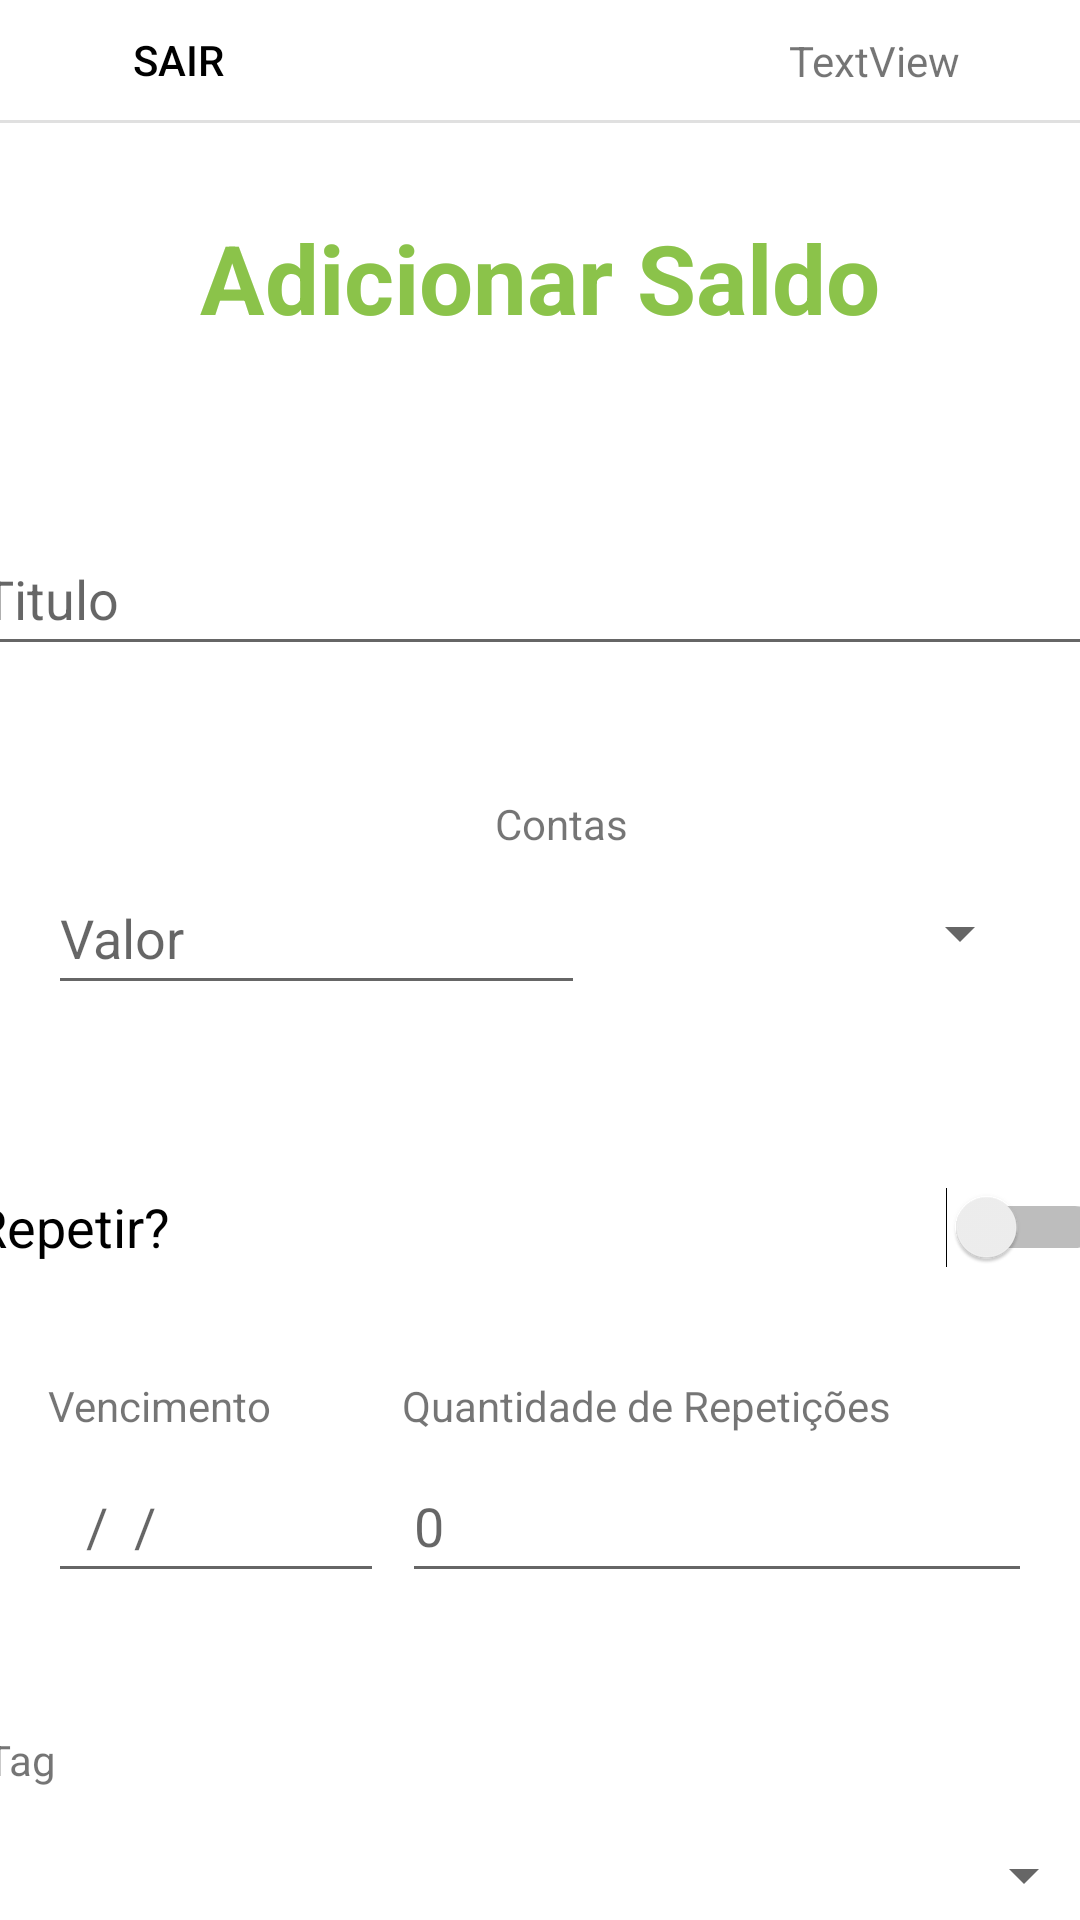

The Android layout XML behind this screen, and the referenced resources:
<!-- AndroidManifest.xml: application theme Theme.Smartcash -->
<!-- res/layout/activity_adicionar_saldo.xml -->
<?xml version="1.0" encoding="utf-8"?>
<androidx.constraintlayout.widget.ConstraintLayout xmlns:android="http://schemas.android.com/apk/res/android"
    xmlns:app="http://schemas.android.com/apk/res-auto"
    xmlns:tools="http://schemas.android.com/tools"
    android:layout_width="match_parent"
    android:layout_height="match_parent"
    tools:context=".AdicionarSaldoActivity">

    <TextView
        android:id="@+id/txtUsuario"
        android:layout_width="wrap_content"
        android:layout_height="wrap_content"
        android:layout_marginTop="10dp"
        android:layout_marginEnd="40dp"
        android:layout_marginBottom="10dp"
        android:text="TextView"
        app:layout_constraintBottom_toTopOf="@+id/divider"
        app:layout_constraintEnd_toEndOf="parent"
        app:layout_constraintTop_toTopOf="parent" />

    <Button
        android:id="@+id/btnSair"
        android:layout_width="119dp"
        android:layout_height="40dp"
        android:backgroundTint="#FFFFFF"
        android:text="Sair"
        android:textColor="#000000"
        app:icon="?attr/actionModeCloseDrawable"
        app:iconTint="#000000"
        app:layout_constraintStart_toStartOf="parent"
        app:layout_constraintTop_toTopOf="parent"
        app:strokeColor="#FFFFFF"
        style="?android:attr/borderlessButtonStyle" />

    <View
        android:id="@+id/divider"
        android:layout_width="409dp"
        android:layout_height="1dp"
        android:layout_marginStart="1dp"
        android:layout_marginEnd="1dp"
        android:background="?android:attr/listDivider"
        app:layout_constraintEnd_toEndOf="parent"
        app:layout_constraintStart_toStartOf="parent"
        app:layout_constraintTop_toBottomOf="@+id/btnSair" />

    <TextView
        android:id="@+id/txtCarteiraPessoal"
        android:layout_width="wrap_content"
        android:layout_height="wrap_content"
        android:layout_marginStart="87dp"
        android:layout_marginTop="30dp"
        android:layout_marginEnd="87dp"
        android:text="Adicionar Saldo"
        android:textColor="#8BC34A"
        android:textSize="32dp"
        android:textStyle="bold"
        app:layout_constraintEnd_toEndOf="parent"
        app:layout_constraintStart_toStartOf="parent"
        app:layout_constraintTop_toBottomOf="@+id/divider" />

    <EditText
        android:id="@+id/txtTituloPagamento"
        android:layout_width="381dp"
        android:layout_height="48dp"
        android:layout_marginStart="15dp"
        android:layout_marginTop="60dp"
        android:layout_marginEnd="15dp"
        android:ems="10"
        android:hint="Titulo"
        android:inputType="textPersonName"
        app:layout_constraintEnd_toEndOf="parent"
        app:layout_constraintStart_toStartOf="parent"
        app:layout_constraintTop_toBottomOf="@+id/txtCarteiraPessoal" />

    <EditText
        android:id="@+id/txtValorPagamento"
        android:layout_width="179dp"
        android:layout_height="48dp"
        android:layout_marginStart="16dp"
        android:layout_marginTop="65dp"
        android:ems="10"
        android:hint="Valor"
        android:inputType="textPersonName"
        app:layout_constraintStart_toStartOf="parent"
        app:layout_constraintTop_toBottomOf="@+id/txtTituloPagamento" />

    <Switch
        android:id="@+id/switchRepetir"
        android:layout_width="378dp"
        android:layout_height="48dp"
        android:layout_marginStart="15dp"
        android:layout_marginTop="50dp"
        android:layout_marginEnd="15dp"
        android:text="Repetir?"
        android:textAppearance="@style/TextAppearance.AppCompat.Medium"
        app:layout_constraintEnd_toEndOf="parent"
        app:layout_constraintStart_toStartOf="parent"
        app:layout_constraintTop_toBottomOf="@+id/txtValorPagamento" />

    <Spinner
        android:id="@+id/spinnerContas"
        android:layout_width="179dp"
        android:layout_height="48dp"
        android:layout_marginTop="65dp"
        android:layout_marginEnd="16dp"
        android:contentDescription="Selecione uma Conta"
        app:layout_constraintEnd_toEndOf="parent"
        app:layout_constraintTop_toBottomOf="@+id/txtTituloPagamento" />

    <EditText
        android:id="@+id/txtDataVencimento"
        android:layout_width="112dp"
        android:layout_height="48dp"
        android:layout_marginStart="16dp"
        android:layout_marginTop="50dp"
        android:ems="10"
        android:hint="  /  /"
        android:inputType="date"
        app:layout_constraintStart_toStartOf="parent"
        app:layout_constraintTop_toBottomOf="@+id/switchRepetir" />

    <EditText
        android:id="@+id/txtQtdRepeticoes"
        android:layout_width="wrap_content"
        android:layout_height="48dp"
        android:layout_marginTop="50dp"
        android:layout_marginEnd="16dp"
        android:ems="10"
        android:hint="0"
        android:inputType="textPersonName"
        app:layout_constraintEnd_toEndOf="parent"
        app:layout_constraintTop_toBottomOf="@+id/switchRepetir" />

    <Spinner
        android:id="@+id/spinnerTag"
        android:layout_width="370dp"
        android:layout_height="48dp"
        android:layout_marginStart="20dp"
        android:layout_marginTop="70dp"
        android:layout_marginEnd="20dp"
        android:contentDescription="Selecione a Tag"
        app:layout_constraintEnd_toEndOf="parent"
        app:layout_constraintStart_toStartOf="parent"
        app:layout_constraintTop_toBottomOf="@+id/txtQtdRepeticoes" />

    <Button
        android:id="@+id/btnAdicionarPagamento"
        android:layout_width="365dp"
        android:layout_height="48dp"
        android:layout_marginStart="20dp"
        android:layout_marginTop="50dp"
        android:layout_marginEnd="20dp"
        android:background="@drawable/radius_button"
        android:text="Adicionar Saldo"
        android:textColor="#000000"
        app:layout_constraintEnd_toEndOf="parent"
        app:layout_constraintHorizontal_bias="0.0"
        app:layout_constraintStart_toStartOf="parent"
        app:layout_constraintTop_toBottomOf="@+id/spinnerTag" />

    <TextView
        android:id="@+id/textView2"
        android:layout_width="119dp"
        android:layout_height="19dp"
        android:layout_marginBottom="3dp"
        android:text="Contas"
        android:textAppearance="@style/TextAppearance.AppCompat.Small"
        app:layout_constraintBottom_toTopOf="@+id/spinnerContas"
        app:layout_constraintStart_toStartOf="@+id/spinnerContas" />

    <TextView
        android:id="@+id/textView4"
        android:layout_width="111dp"
        android:layout_height="20dp"
        android:layout_marginBottom="4dp"
        android:text="Vencimento"
        android:textAppearance="@style/TextAppearance.AppCompat.Small"
        app:layout_constraintBottom_toTopOf="@+id/txtDataVencimento"
        app:layout_constraintStart_toStartOf="@+id/txtDataVencimento" />

    <TextView
        android:id="@+id/textView7"
        android:layout_width="0dp"
        android:layout_height="20dp"
        android:layout_marginBottom="4dp"
        android:text="Quantidade de Repetições"
        android:textAppearance="@style/TextAppearance.AppCompat.Small"
        app:layout_constraintBottom_toTopOf="@+id/txtQtdRepeticoes"
        app:layout_constraintStart_toStartOf="@+id/txtQtdRepeticoes" />

    <TextView
        android:id="@+id/textView10"
        android:layout_width="370dp"
        android:layout_height="20dp"
        android:layout_marginBottom="4dp"
        android:text="Tag"
        android:textAppearance="@style/TextAppearance.AppCompat.Small"
        app:layout_constraintBottom_toTopOf="@+id/spinnerTag"
        app:layout_constraintStart_toStartOf="@+id/spinnerTag" />


</androidx.constraintlayout.widget.ConstraintLayout>
<!-- resources referenced by this layout -->
<resources>
  <style name="Theme.Smartcash" parent="Theme.MaterialComponents.DayNight.NoActionBar">
          
          <item name="colorPrimary">#FFC107</item>
          <item name="colorPrimaryVariant">#F8F8F8</item>
          <item name="colorOnPrimary">@color/white</item>
          
          <item name="colorSecondary">#888585</item>
          <item name="colorSecondaryVariant">@color/teal_700</item>
          <item name="colorOnSecondary">@color/black</item>
          <item name="colorAccent">#E4E4EA</item>
          
          <item name="android:statusBarColor" tools:targetApi="l">?attr/colorPrimaryVariant</item>
          
      </style>
  <!-- not gathered from this repository: default colours our renderer supplied (Android Studio template values) -->
  <color name="teal_700">#FF018786</color>
  <color name="black">#FF000000</color>
  <color name="white">#FFFFFFFF</color>
</resources>
